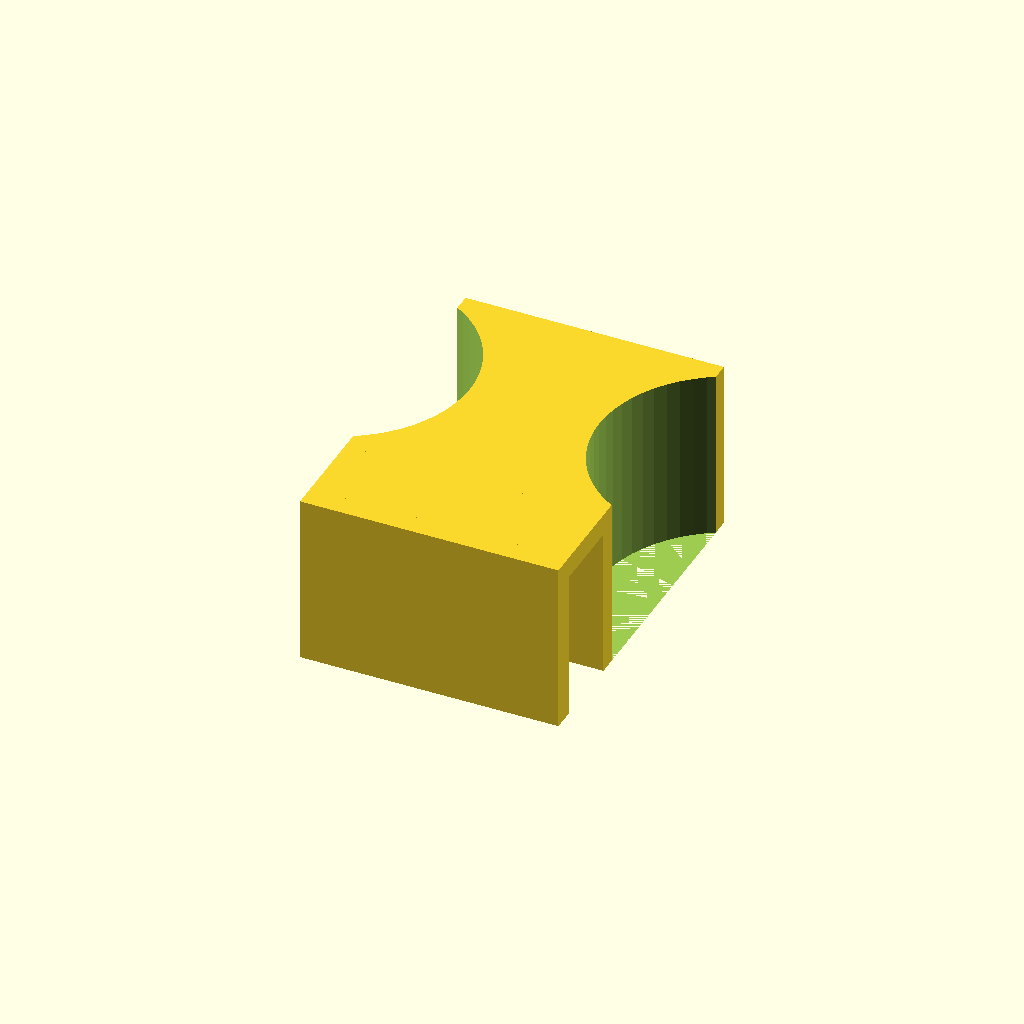
Cell 1: the model at its default parameters.
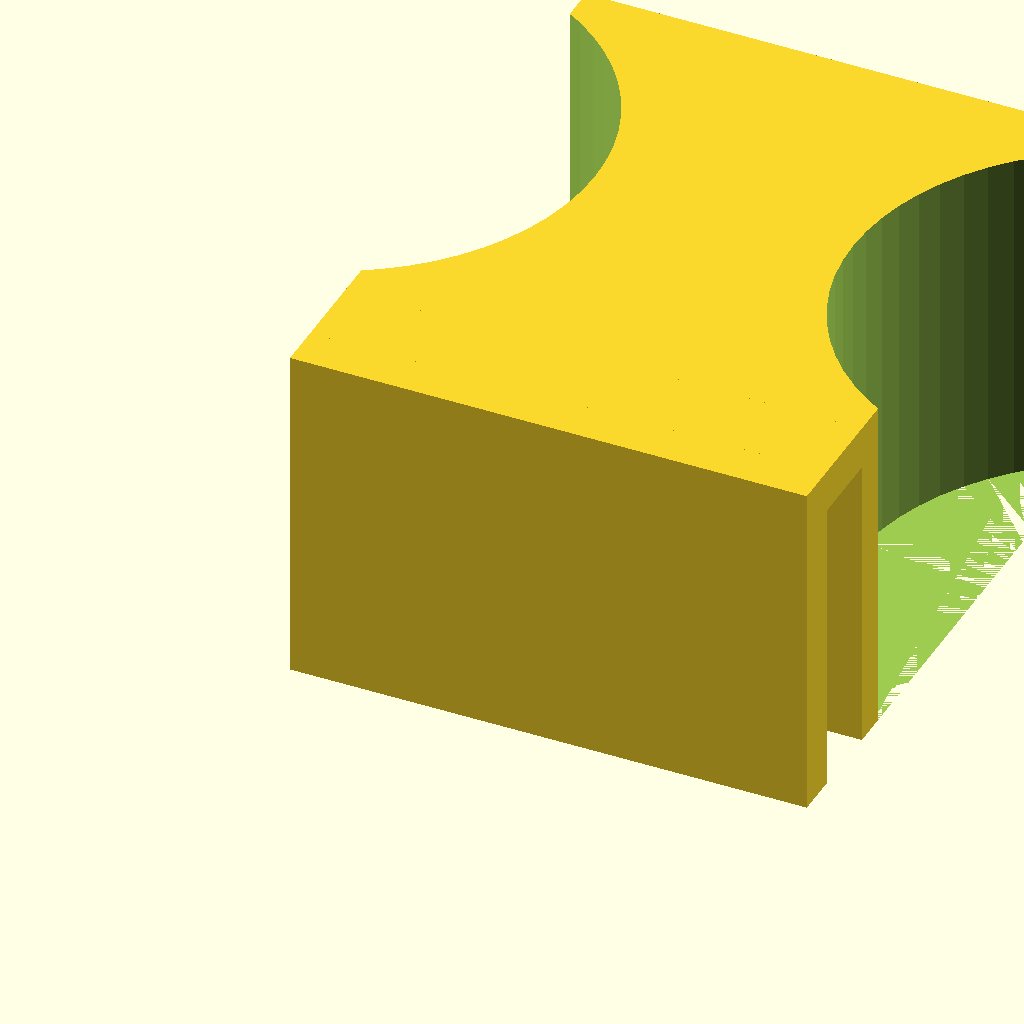
Cell 2 — inch set to 50.8, the other parameters unchanged.
One fixed orthographic camera (rotation 55°, 0°, 25°; colour scheme Cornfield) for every cell.
Source of the model, Bed/spacer.scad:
inch = 25.4;

spacer = [
    3 * inch,
    3 * inch,
    2 * inch,
];

clip_top = [
    spacer[0],
    22.1,
    .25 * inch,
];

clip_side = [
    spacer[0],
    clip_top[2],
    spacer[2],
];


cutout_h = 3 * inch;
cutout_r = 1.5 * inch;
roundness = 64;

difference() {
    cube(spacer);
    translate([-(cutout_r / 2), cutout_r, 0]) {
        cylinder(h = cutout_h, r = cutout_r, $fn = roundness);
    }
        translate([(cutout_r * 2.5), cutout_r, 0]) {
        cylinder(h = cutout_h, r = cutout_r, $fn = roundness);
    }
}

translate([0, -clip_top[1], (spacer[2] - clip_top[2])]) {
    cube(clip_top);
}

translate([0, -(clip_top[1] + clip_side[1]), (spacer[2] - clip_side[2])]) {
    cube(clip_side);
}
Parameter table extracted from the source (name, type, default, range or options):
inch: number, default 25.4
roundness: number, default 64
